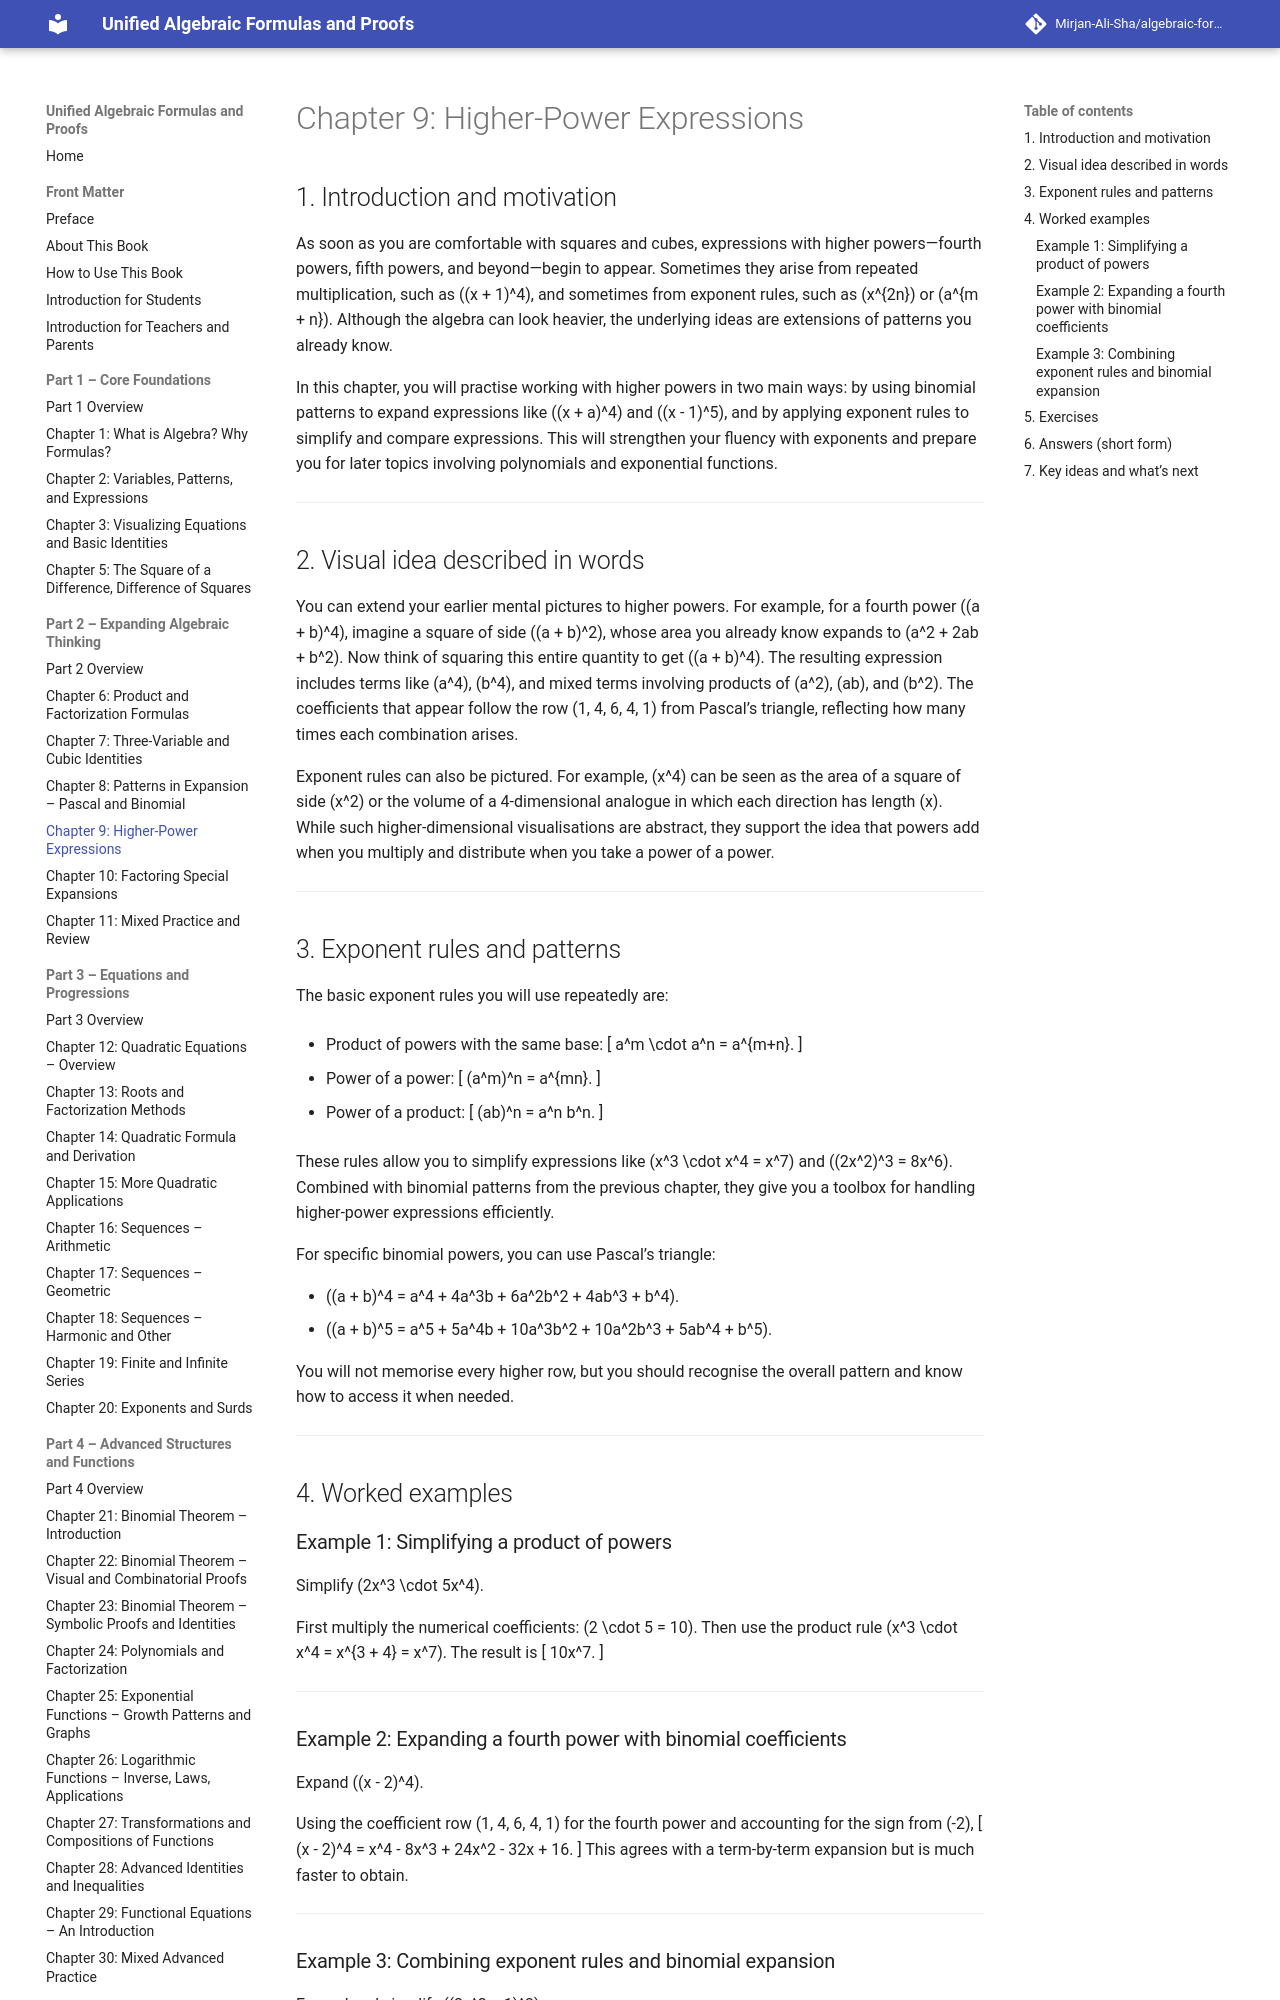

repository: Mirjan-Ali-Sha/algebraic-formulas-book · page: part2_expanding-algebraic-thinking/ch09_higher-power-expressions/index.html · generator: mkdocs

# Chapter 9: Higher-Power Expressions

## 1. Introduction and motivation

As soon as you are comfortable with squares and cubes, expressions with higher powers—fourth powers, fifth powers, and beyond—begin to appear. Sometimes they arise from repeated multiplication, such as \((x + 1)^4\), and sometimes from exponent rules, such as \(x^{2n}\) or \(a^{m + n}\). Although the algebra can look heavier, the underlying ideas are extensions of patterns you already know.

In this chapter, you will practise working with higher powers in two main ways: by using binomial patterns to expand expressions like \((x + a)^4\) and \((x - 1)^5\), and by applying exponent rules to simplify and compare expressions. This will strengthen your fluency with exponents and prepare you for later topics involving polynomials and exponential functions.

---

## 2. Visual idea described in words

You can extend your earlier mental pictures to higher powers. For example, for a fourth power \((a + b)^4\), imagine a square of side \((a + b)^2\), whose area you already know expands to \(a^2 + 2ab + b^2\). Now think of squaring this entire quantity to get \((a + b)^4\). The resulting expression includes terms like \(a^4\), \(b^4\), and mixed terms involving products of \(a^2\), \(ab\), and \(b^2\). The coefficients that appear follow the row \(1, 4, 6, 4, 1\) from Pascal’s triangle, reflecting how many times each combination arises.

Exponent rules can also be pictured. For example, \(x^4\) can be seen as the area of a square of side \(x^2\) or the volume of a 4-dimensional analogue in which each direction has length \(x\). While such higher-dimensional visualisations are abstract, they support the idea that powers add when you multiply and distribute when you take a power of a power.

---

## 3. Exponent rules and patterns

The basic exponent rules you will use repeatedly are:

- Product of powers with the same base:
  \[
  a^m \cdot a^n = a^{m+n}.
  \]

- Power of a power:
  \[
  (a^m)^n = a^{mn}.
  \]

- Power of a product:
  \[
  (ab)^n = a^n b^n.
  \]

These rules allow you to simplify expressions like \(x^3 \cdot x^4 = x^7\) and \((2x^2)^3 = 8x^6\). Combined with binomial patterns from the previous chapter, they give you a toolbox for handling higher-power expressions efficiently.

For specific binomial powers, you can use Pascal’s triangle:

- \((a + b)^4 = a^4 + 4a^3b + 6a^2b^2 + 4ab^3 + b^4\).
- \((a + b)^5 = a^5 + 5a^4b + 10a^3b^2 + 10a^2b^3 + 5ab^4 + b^5\).

You will not memorise every higher row, but you should recognise the overall pattern and know how to access it when needed.

---

## 4. Worked examples

### Example 1: Simplifying a product of powers

Simplify \(2x^3 \cdot 5x^4\).

First multiply the numerical coefficients: \(2 \cdot 5 = 10\). Then use the product rule \(x^3 \cdot x^4 = x^{3 + 4} = x^7\). The result is
\[
10x^7.
\]

---
